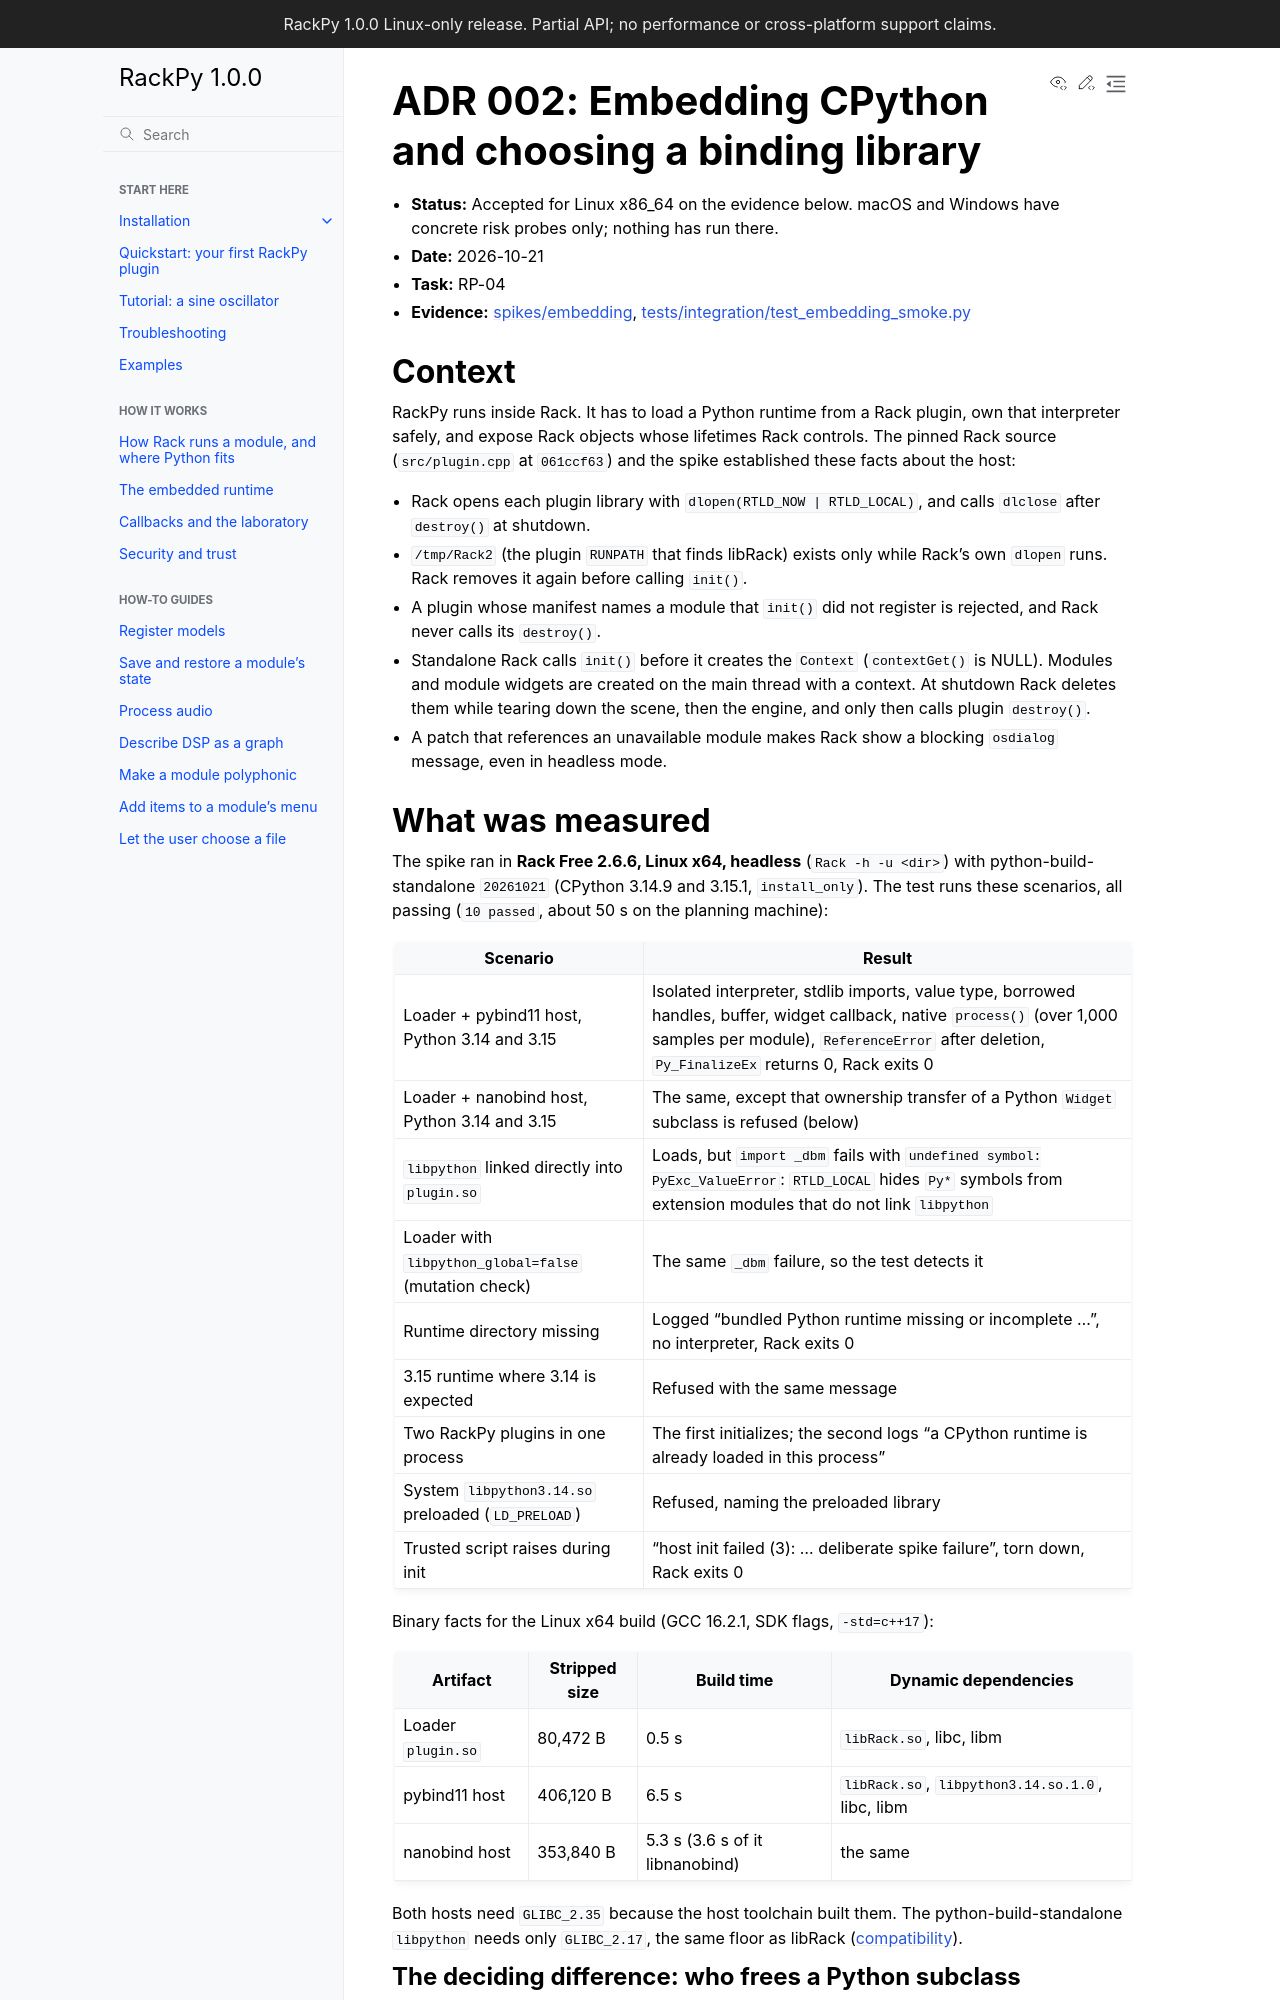

repository: feoh/RackPy · page: decisions/002-embedding-and-bindings.html · generator: sphinx

# ADR 002: Embedding CPython and choosing a binding library

- **Status:** Accepted for Linux x86_64 on the evidence below. macOS and Windows
  have concrete risk probes only; nothing has run there.
- **Date:** 2026-10-21
- **Task:** RP-04
- **Evidence:** [spikes/embedding](../../spikes/embedding/README.md),
  [tests/integration/test_embedding_smoke.py](../../tests/integration/test_embedding_smoke.py)

## Context

RackPy runs inside Rack. It has to load a Python runtime from a Rack plugin, own
that interpreter safely, and expose Rack objects whose lifetimes Rack controls.
The pinned Rack source (`src/plugin.cpp` at `061ccf63`) and the spike
established these facts about the host:

- Rack opens each plugin library with `dlopen(RTLD_NOW | RTLD_LOCAL)`, and
  calls `dlclose` after `destroy()` at shutdown.
- `/tmp/Rack2` (the plugin `RUNPATH` that finds libRack) exists only while
  Rack's own `dlopen` runs. Rack removes it again before calling `init()`.
- A plugin whose manifest names a module that `init()` did not register is
  rejected, and Rack never calls its `destroy()`.
- Standalone Rack calls `init()` before it creates the `Context`
  (`contextGet()` is NULL). Modules and module widgets are created on the main
  thread with a context. At shutdown Rack deletes them while tearing down the
  scene, then the engine, and only then calls plugin `destroy()`.
- A patch that references an unavailable module makes Rack show a blocking
  `osdialog` message, even in headless mode.

## What was measured

The spike ran in **Rack Free 2.6.6, Linux x64, headless** (`Rack -h -u <dir>`)
with python-build-standalone `20261021` (CPython 3.14.9 and 3.15.1,
`install_only`). The test runs these scenarios, all passing (`10 passed`, about
50 s on the planning machine):

| Scenario | Result |
| --- | --- |
| Loader + pybind11 host, Python 3.14 and 3.15 | Isolated interpreter, stdlib imports, value type, borrowed handles, buffer, widget callback, native `process()` (over 1,000 samples per module), `ReferenceError` after deletion, `Py_FinalizeEx` returns 0, Rack exits 0 |
| Loader + nanobind host, Python 3.14 and 3.15 | The same, except that ownership transfer of a Python `Widget` subclass is refused (below) |
| `libpython` linked directly into `plugin.so` | Loads, but `import _dbm` fails with `undefined symbol: PyExc_ValueError`: `RTLD_LOCAL` hides `Py*` symbols from extension modules that do not link `libpython` |
| Loader with `libpython_global=false` (mutation check) | The same `_dbm` failure, so the test detects it |
| Runtime directory missing | Logged "bundled Python runtime missing or incomplete …", no interpreter, Rack exits 0 |
| 3.15 runtime where 3.14 is expected | Refused with the same message |
| Two RackPy plugins in one process | The first initializes; the second logs "a CPython runtime is already loaded in this process" |
| System `libpython3.14.so` preloaded (`LD_PRELOAD`) | Refused, naming the preloaded library |
| Trusted script raises during init | "host init failed (3): … deliberate spike failure", torn down, Rack exits 0 |

Binary facts for the Linux x64 build (GCC 16.2.1, SDK flags, `-std=c++17`):

| Artifact | Stripped size | Build time | Dynamic dependencies |
| --- | --- | --- | --- |
| Loader `plugin.so` | 80,472 B | 0.5 s | `libRack.so`, libc, libm |
| pybind11 host | 406,120 B | 6.5 s | `libRack.so`, `libpython3.14.so.1.0`, libc, libm |
| nanobind host | 353,840 B | 5.3 s (3.6 s of it libnanobind) | the same |

Both hosts need `GLIBC_2.35` because the host toolchain built them. The
python-build-standalone `libpython` needs only `GLIBC_2.17`, the same floor as
libRack ([compatibility](../compatibility.md#findings-that-constrain-later-tasks)).

### The deciding difference: who frees a Python subclass

Rack frees widget children, menu items and modules with plain `delete`. A
Python subclass handed to Rack therefore needs C++ heap storage that lives as
long as C++ wants, and its Python state has to survive until then.

- **pybind11 3.1.0** (`py::classh` with `trampoline_self_life_support`): the
  C++ object is separate from the Python object (`storage inside python
  object=False`). `attach()` takes a `std::unique_ptr<Widget>` and gives it to
  Rack's tree. `on_add` ran through the trampoline. At shutdown Rack's
  `delete` ran `on_remove`, then released the Python object (its `__del__`
  ran) on the main thread, before `Py_FinalizeEx`. No crash.
- **nanobind 3.1.0**: the C++ object lives inside the Python object (`storage
  inside python object=True`), and nanobind refuses the transfer: "could not
  transfer ownership of a Python instance of type 'spike_plugin.Child' to C++".
  Its alternative, `std::unique_ptr<T, nb::deleter<T>>`, frees with
  `Py_DECREF` rather than `delete`, so it cannot be handed to Rack either.
  Supporting Rack ownership would need a C++-allocated proxy object at every
  API that takes ownership.
